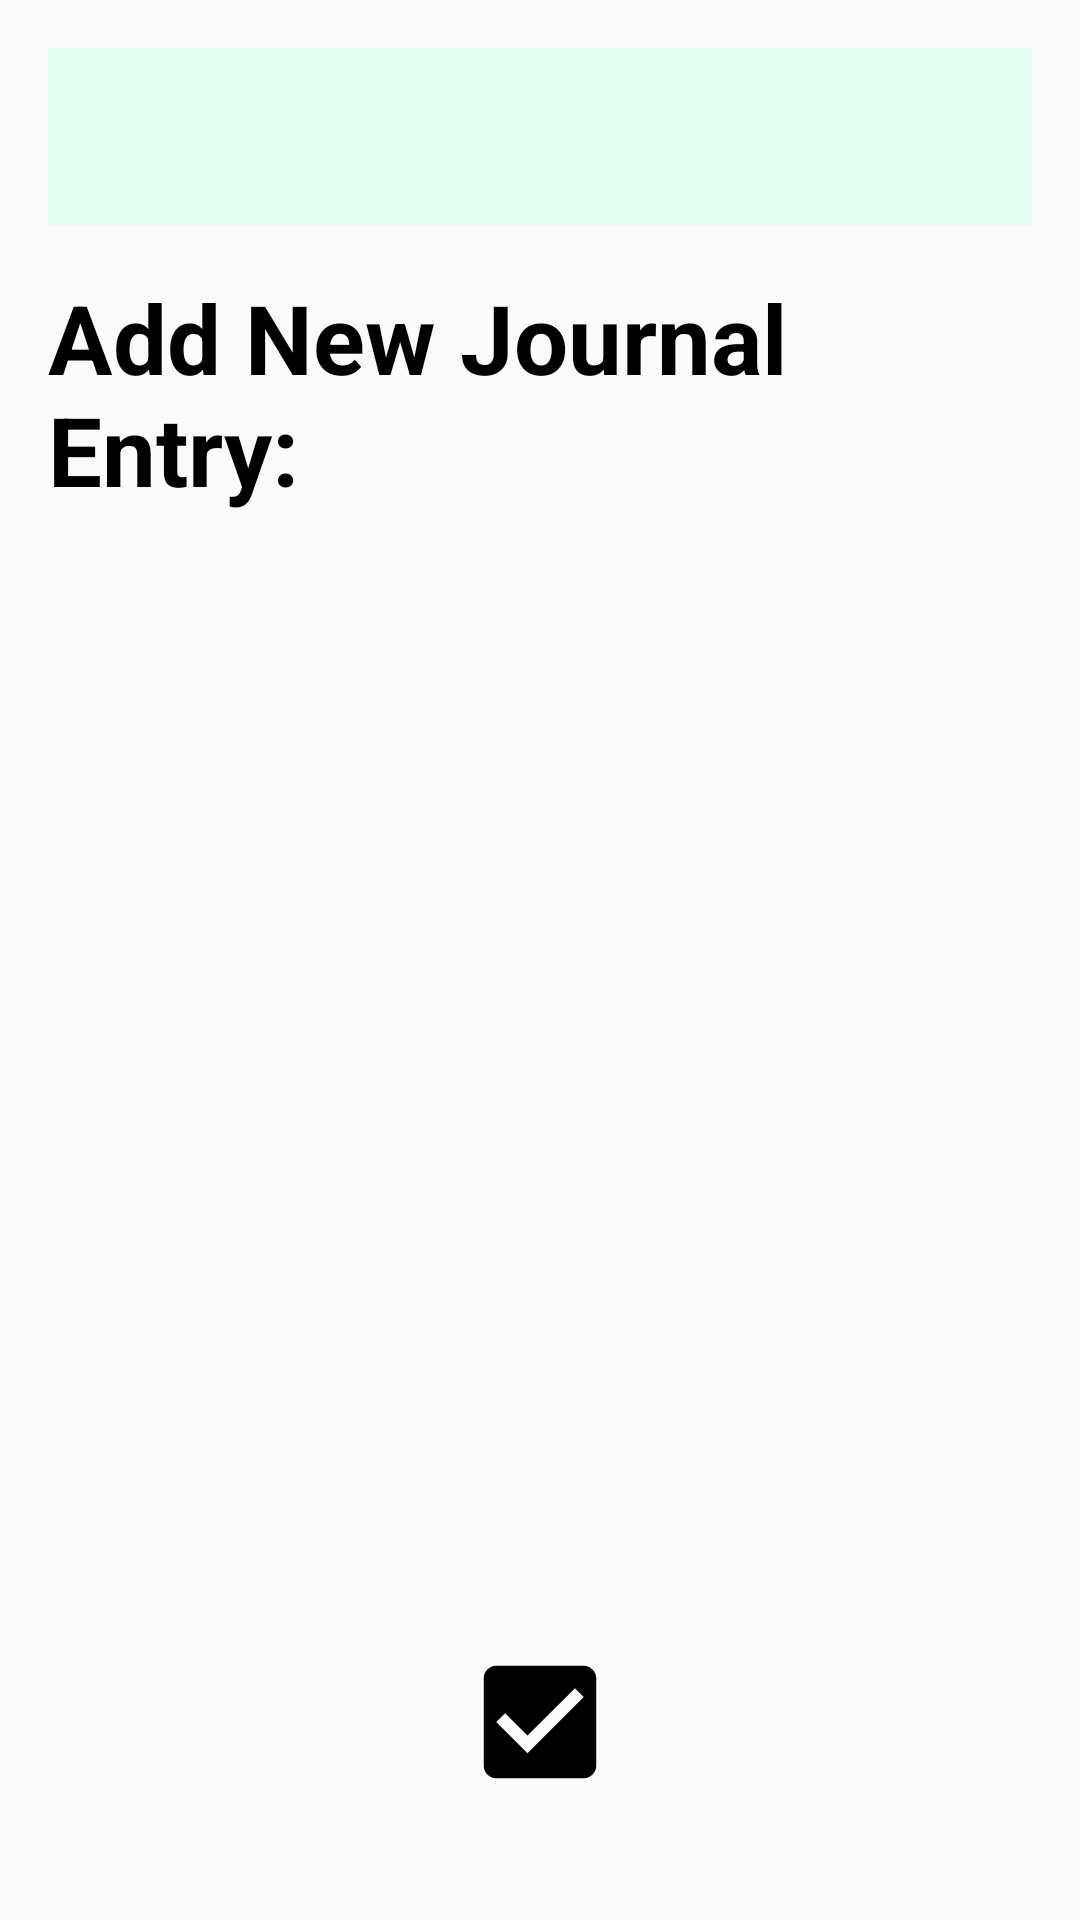

Reconstruct the res/layout file that produces this screen, plus the resources it refers to.
<!-- AndroidManifest.xml: application theme Theme.HeaLite -->
<!-- res/layout/activity_journal_entry.xml -->
<?xml version="1.0" encoding="utf-8"?>
<RelativeLayout xmlns:android="http://schemas.android.com/apk/res/android"
    xmlns:app="http://schemas.android.com/apk/res-auto"
    xmlns:tools="http://schemas.android.com/tools"
    android:layout_width="match_parent"
    android:layout_height="match_parent"
    android:padding="16dp"
    tools:context=".JournalEntryActivity">

    <include layout="@layout/toolbar" />

    <androidx.constraintlayout.widget.ConstraintLayout
        android:id="@+id/title_bar"
        android:layout_width="match_parent"
        android:layout_height="wrap_content">

        <TextView
            android:id="@+id/page_title"
            android:layout_width="wrap_content"
            android:layout_height="wrap_content"
            android:layout_marginVertical="75dp"
            android:text="@string/add_new_journal_entry"
            android:textColor="@color/black"
            android:textSize="32sp"
            android:textStyle="bold"
            app:layout_constraintEnd_toEndOf="parent"
            app:layout_constraintStart_toStartOf="parent"
            app:layout_constraintTop_toTopOf="parent" />


    </androidx.constraintlayout.widget.ConstraintLayout>


    <ImageButton
        android:layout_width="100dp"
        android:layout_height="100dp"
        android:id="@+id/save_note_btn"
        android:src="@drawable/ic_check_box"
        android:layout_alignParentBottom="true"
        android:layout_centerHorizontal="true"
        android:background="?attr/selectableItemBackgroundBorderless" />
    />

</RelativeLayout>
<!-- res/layout/toolbar.xml (included above) -->
<?xml version="1.0" encoding="utf-8"?>
<RelativeLayout
    xmlns:android="http://schemas.android.com/apk/res/android"
    android:layout_width="match_parent"
    android:layout_height="wrap_content"
    android:background="#E3FFF4">
    <RelativeLayout
        android:layout_width="match_parent"
        android:layout_height="wrap_content"
        android:padding="16dp">

        <TextView
            android:layout_width="wrap_content"
            android:layout_height="wrap_content"
            android:layout_marginStart="16dp"
            android:textColor="@color/black"
            android:textSize="20sp"
            android:id="@+id/toolbar_title"
            android:layout_centerVertical="true"/>

        <ImageView
            android:layout_width="wrap_content"
            android:layout_height="wrap_content"
            android:layout_alignParentEnd="true"
            android:src="@drawable/ic_menu"
            android:id="@+id/right_icon"
            android:layout_centerVertical="true"/>

    </RelativeLayout>

</RelativeLayout>
<!-- resources referenced by this layout -->
<resources>
  <color name="black">#FF000000</color>
  <!-- drawable ic_check_box (drawable) -->
  <vector android:height="50dp" android:tint="#000000"
      android:viewportHeight="24" android:viewportWidth="24"
      android:width="50dp" xmlns:android="http://schemas.android.com/apk/res/android">
      <path android:fillColor="@android:color/white" android:pathData="M19,3L5,3c-1.11,0 -2,0.9 -2,2v14c0,1.1 0.89,2 2,2h14c1.11,0 2,-0.9 2,-2L21,5c0,-1.1 -0.89,-2 -2,-2zM10,17l-5,-5 1.41,-1.41L10,14.17l7.59,-7.59L19,8l-9,9z"/>
  </vector>
  <string name="add_new_journal_entry">Add New Journal Entry:</string>
  <style name="Theme.HeaLite" parent="Theme.AppCompat.DayNight.NoActionBar">
          
          <item name="colorPrimary">#E3FFF4</item>
          <item name="colorPrimaryVariant">#E3FFF4</item>
          <item name="colorOnPrimary">#E3FFF4</item>
          
          <item name="colorSecondary">#E3FFF4</item>
          <item name="colorSecondaryVariant">#E3FFF4</item>
          <item name="colorOnSecondary">#E3FFF4</item>
          
          <item name="android:statusBarColor" tools:targetApi="l">#E3FFF4</item>
          
      </style>
</resources>
